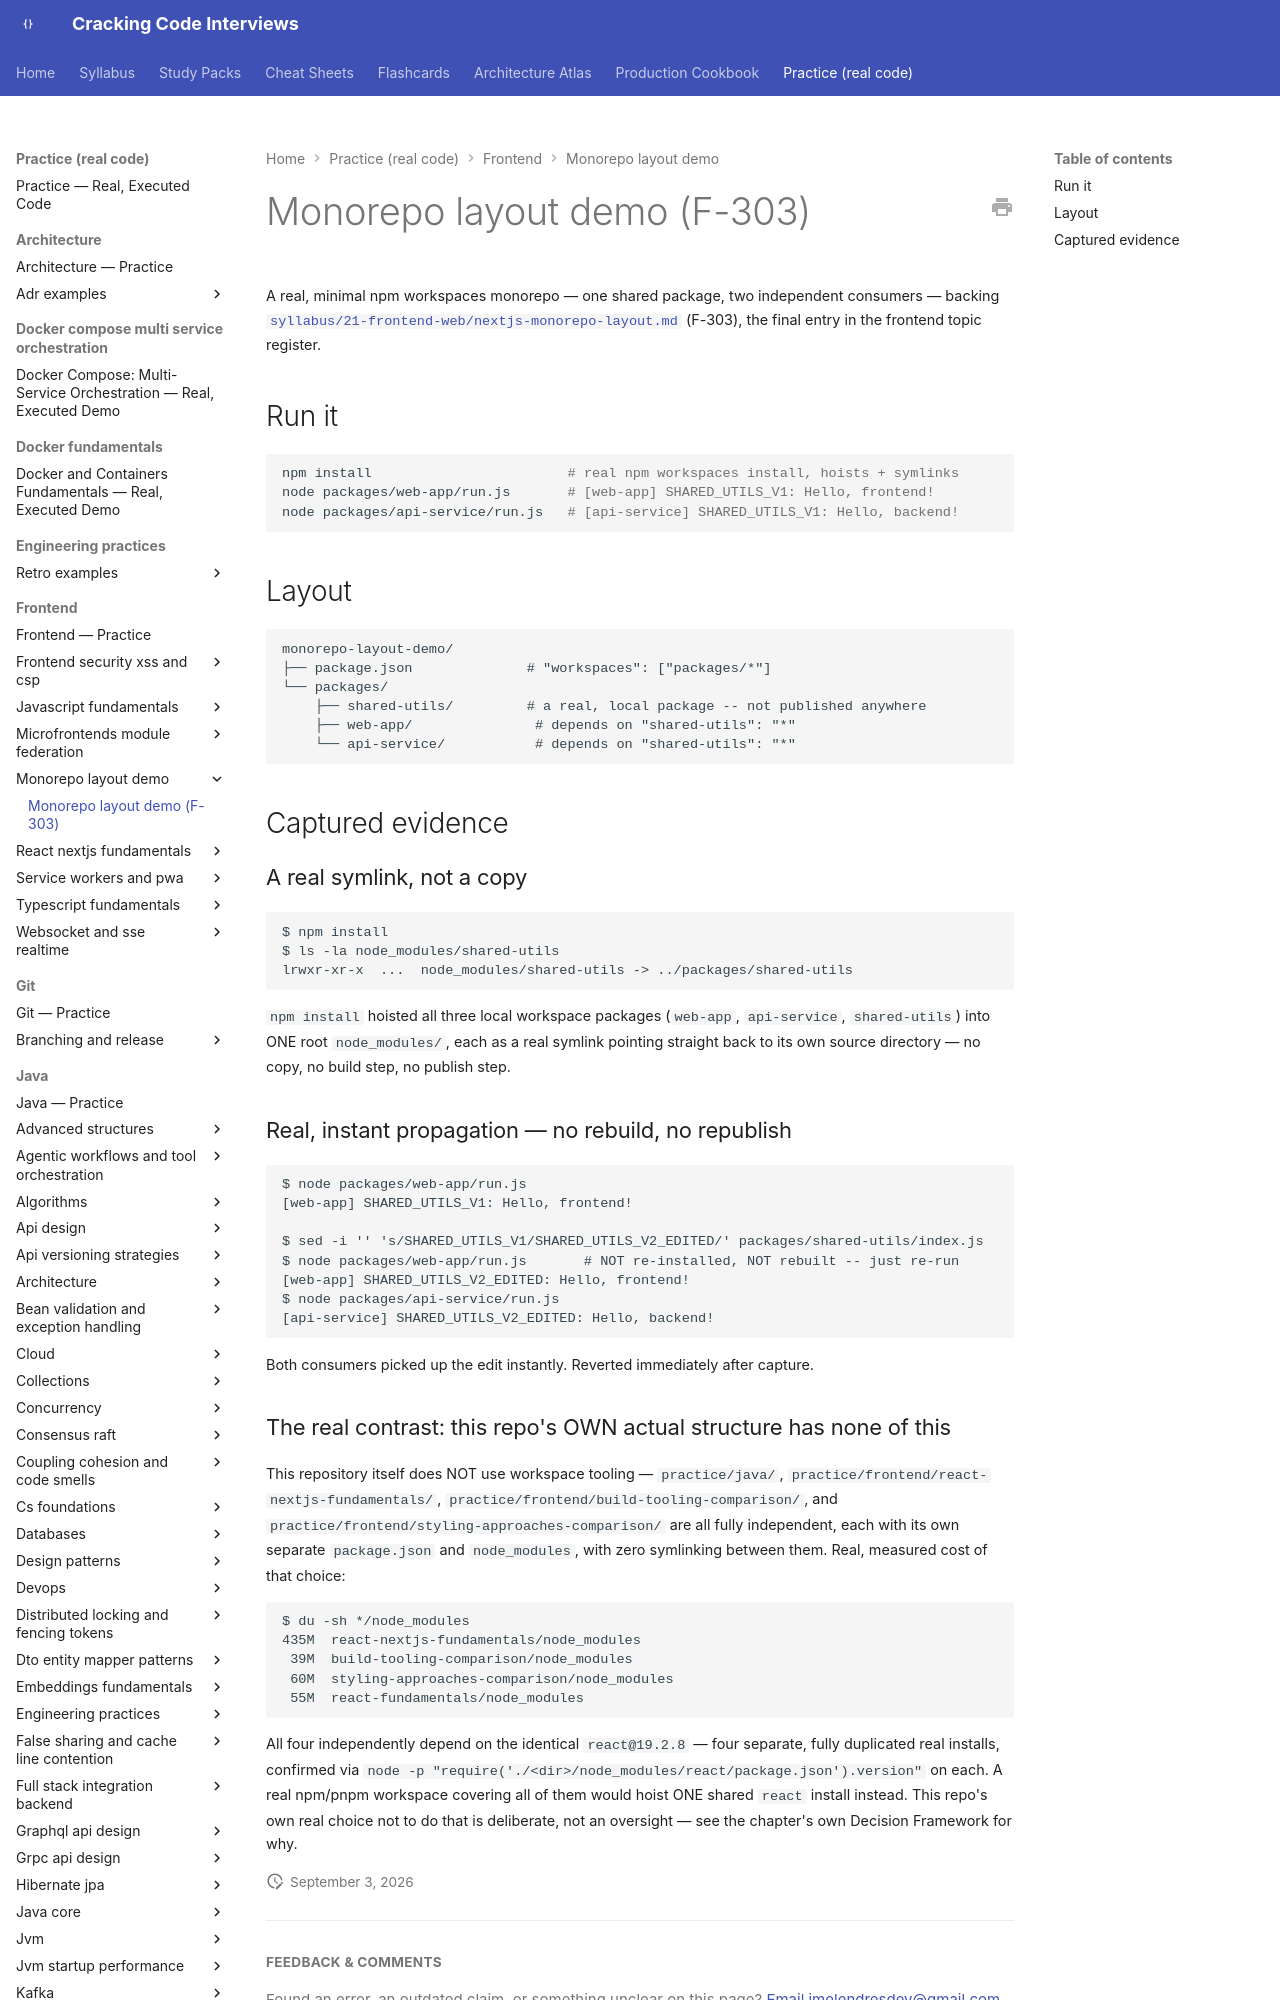

repository: JuanMelendres/cracking-code-interviews · page: practice/frontend/monorepo-layout-demo/index.html · generator: mkdocs

# Monorepo layout demo (F-303)

A real, minimal npm workspaces monorepo — one shared package, two independent consumers — backing [`syllabus/21-frontend-web/nextjs-monorepo-layout.md`](../../../syllabus/21-frontend-web/nextjs-monorepo-layout.md) (F-303), the final entry in the frontend topic register.

## Run it

```bash
npm install                        # real npm workspaces install, hoists + symlinks
node packages/web-app/run.js       # [web-app] SHARED_UTILS_V1: Hello, frontend!
node packages/api-service/run.js   # [api-service] SHARED_UTILS_V1: Hello, backend!
```

## Layout

```
monorepo-layout-demo/
├── package.json              # "workspaces": ["packages/*"]
└── packages/
    ├── shared-utils/         # a real, local package -- not published anywhere
    ├── web-app/               # depends on "shared-utils": "*"
    └── api-service/           # depends on "shared-utils": "*"
```

## Captured evidence
